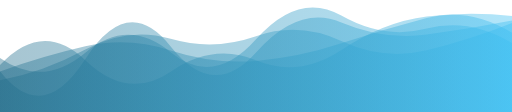
t = 0.00 s
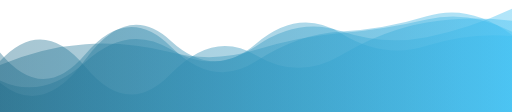
t = 1.67 s
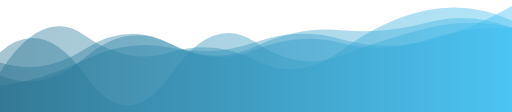
t = 3.33 s
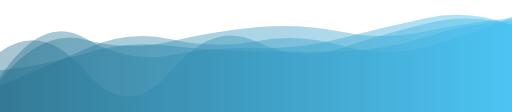
t = 5.00 s
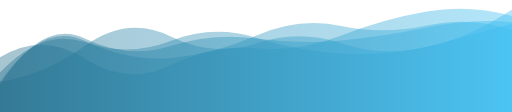
t = 6.67 s
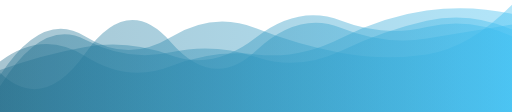
t = 8.34 s

The animated SVG that drew these frames (rendered in a browser with its animation timeline set to each time). Animation: 5 SMIL elements (animate=5); one cycle of 10.00 s, repeats indefinitely.

<?xml version="1.0" encoding="utf-8"?>
<svg xmlns="http://www.w3.org/2000/svg" xmlns:xlink="http://www.w3.org/1999/xlink" style="margin: auto; background: none; display: block; z-index: 1; position: relative; shape-rendering: auto;" width="1680" height="367" preserveAspectRatio="xMidYMid" viewBox="0 0 1680 367">
<g transform="translate(840,183.5) scale(-1,-1) translate(-840,-183.5)"><linearGradient id="lg-0.981258615070143" x1="0" x2="1" y1="0" y2="0">
  <stop stop-color="#3dbff2" offset="0"></stop>
  <stop stop-color="#236e8c" offset="1"></stop>
</linearGradient><path d="" fill="url(#lg-0.981258615070143)" opacity="0.4">
  <animate attributeName="d" dur="10s" repeatCount="indefinite" keyTimes="0;0.333;0.667;1" calcmod="spline" keySplines="0.2 0 0.2 1;0.2 0 0.2 1;0.2 0 0.2 1" begin="0s" values="M0 0L 0 226.28294700167848Q 140 309.87866802596227  280 273.34509847653266T 560 316.2138823905141T 840 238.1761996998008T 1120 195.7236276545155T 1400 194.38763216184765T 1680 176.67419736109431L 1680 0 Z;M0 0L 0 299.9156550154612Q 140 362.37606761378237  280 333.27154208052605T 560 201.4678860537456T 840 169.12851133274773T 1120 195.63873693229493T 1400 250.26655367561239T 1680 130.49942293215966L 1680 0 Z;M0 0L 0 269.73215031713937Q 140 314.15846720735505  280 283.47396053446175T 560 282.05209267939915T 840 249.93321961612872T 1120 176.95444191020363T 1400 232.4299336835282T 1680 98.34589292893855L 1680 0 Z;M0 0L 0 226.28294700167848Q 140 309.87866802596227  280 273.34509847653266T 560 316.2138823905141T 840 238.1761996998008T 1120 195.7236276545155T 1400 194.38763216184765T 1680 176.67419736109431L 1680 0 Z"></animate>
</path><path d="" fill="url(#lg-0.981258615070143)" opacity="0.4">
  <animate attributeName="d" dur="10s" repeatCount="indefinite" keyTimes="0;0.333;0.667;1" calcmod="spline" keySplines="0.2 0 0.2 1;0.2 0 0.2 1;0.2 0 0.2 1" begin="-2s" values="M0 0L 0 363.81513537372933Q 140 204.0942569458607  280 186.08438170926016T 560 185.6147127623309T 840 279.6478535423536T 1120 246.00737240997324T 1400 256.4841857415533T 1680 123.27402134796193L 1680 0 Z;M0 0L 0 243.7329861259207Q 140 257.48193061047147  280 212.82930866844552T 560 263.96170089235727T 840 227.5383046867345T 1120 235.75359360166732T 1400 170.33562186890447T 1680 91.23593238487132L 1680 0 Z;M0 0L 0 294.0440370515376Q 140 300.876673948812  280 253.0486963445234T 560 200.77777746092715T 840 189.42060588415143T 1120 213.62166882505272T 1400 185.79090294256565T 1680 138.51926624698532L 1680 0 Z;M0 0L 0 363.81513537372933Q 140 204.0942569458607  280 186.08438170926016T 560 185.6147127623309T 840 279.6478535423536T 1120 246.00737240997324T 1400 256.4841857415533T 1680 123.27402134796193L 1680 0 Z"></animate>
</path><path d="" fill="url(#lg-0.981258615070143)" opacity="0.4">
  <animate attributeName="d" dur="10s" repeatCount="indefinite" keyTimes="0;0.333;0.667;1" calcmod="spline" keySplines="0.2 0 0.2 1;0.2 0 0.2 1;0.2 0 0.2 1" begin="-4s" values="M0 0L 0 291.22731701551413Q 140 242.0567594369656  280 202.98819053419302T 560 205.10410885915903T 840 233.95826114259614T 1120 254.5976278261261T 1400 227.68911409767912T 1680 87.43711236902007L 1680 0 Z;M0 0L 0 284.6011051109117Q 140 272.4386751570546  280 257.13274140626726T 560 305.55357600646425T 840 186.71142459444593T 1120 218.78782247441956T 1400 177.49122657789593T 1680 145.6212244540898L 1680 0 Z;M0 0L 0 361.8445695626937Q 140 273.15559908334376  280 240.37566715066276T 560 247.0077489679061T 840 228.14381455433215T 1120 199.51230853997538T 1400 158.2569749999646T 1680 85.38981099304581L 1680 0 Z;M0 0L 0 291.22731701551413Q 140 242.0567594369656  280 202.98819053419302T 560 205.10410885915903T 840 233.95826114259614T 1120 254.5976278261261T 1400 227.68911409767912T 1680 87.43711236902007L 1680 0 Z"></animate>
</path><path d="" fill="url(#lg-0.981258615070143)" opacity="0.4">
  <animate attributeName="d" dur="10s" repeatCount="indefinite" keyTimes="0;0.333;0.667;1" calcmod="spline" keySplines="0.2 0 0.2 1;0.2 0 0.2 1;0.2 0 0.2 1" begin="-6s" values="M0 0L 0 269.0473961972671Q 140 306.5316386172797  280 267.1465065525938T 560 185.1502172150085T 840 244.09889687528897T 1120 122.05375736944401T 1400 108.48997414249637T 1680 207.46944851193004L 1680 0 Z;M0 0L 0 326.08645719315666Q 140 364.9213115149984  280 344.67191703311954T 560 267.0165093044809T 840 200.35593891759788T 1120 160.51409586728056T 1400 190.33209120581677T 1680 171.9809802067465L 1680 0 Z;M0 0L 0 311.7363317017486Q 140 321.47727322002106  280 304.8411546348184T 560 187.0537864184558T 840 161.46222094587733T 1120 124.92008971836195T 1400 164.77769727144573T 1680 149.46834892709208L 1680 0 Z;M0 0L 0 269.0473961972671Q 140 306.5316386172797  280 267.1465065525938T 560 185.1502172150085T 840 244.09889687528897T 1120 122.05375736944401T 1400 108.48997414249637T 1680 207.46944851193004L 1680 0 Z"></animate>
</path><path d="" fill="url(#lg-0.981258615070143)" opacity="0.4">
  <animate attributeName="d" dur="10s" repeatCount="indefinite" keyTimes="0;0.333;0.667;1" calcmod="spline" keySplines="0.2 0 0.2 1;0.2 0 0.2 1;0.2 0 0.2 1" begin="-8s" values="M0 0L 0 251.27058249605997Q 140 358.92969376903665  280 314.7831408491148T 560 271.7126439193977T 840 165.9062615884878T 1120 217.327626218386T 1400 183.826623461589T 1680 207.84525899656893L 1680 0 Z;M0 0L 0 314.596985572933Q 140 287.38879592867846  280 259.12901784548046T 560 262.07334236188865T 840 289.705384228516T 1120 232.93375663071657T 1400 242.90804194306287T 1680 93.06749204283122L 1680 0 Z;M0 0L 0 265.7745941870662Q 140 335.0698391988438  280 303.3595669486874T 560 193.8980446965931T 840 168.46535827961378T 1120 191.48682120483164T 1400 236.52606189222104T 1680 83.14032181836964L 1680 0 Z;M0 0L 0 251.27058249605997Q 140 358.92969376903665  280 314.7831408491148T 560 271.7126439193977T 840 165.9062615884878T 1120 217.327626218386T 1400 183.826623461589T 1680 207.84525899656893L 1680 0 Z"></animate>
</path></g>
</svg>
